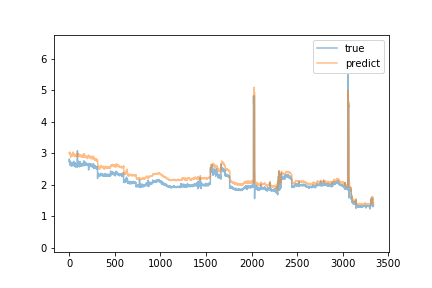

Values plotted in this chart, from the file beside it:
predict, true
3.013, 2.74
2.999, 2.82
2.998, 2.8
3.029, 2.71
3.037, 2.71
3, 2.74
2.992, 2.76
3.008, 2.74
3.007, 2.71
3.031, 2.69
2.974, 2.7
2.997, 2.7
2.999, 2.62
2.976, 2.64
2.956, 2.62
2.94, 2.69
2.89, 2.66
2.923, 2.63
2.883, 2.7
2.9, 2.64
2.902, 2.6
2.926, 2.72
2.915, 2.69
2.949, 2.64
2.911, 2.68
2.922, 2.64
2.915, 2.64
2.937, 2.64
2.98, 2.6
2.944, 2.6
2.952, 2.69
2.95, 2.63
2.952, 2.64
2.943, 2.69
2.943, 2.7
2.915, 2.68
2.927, 2.66
2.983, 2.61
2.943, 2.69
2.97, 2.67
3.001, 2.67
3, 2.7
3.003, 2.69
3.045, 2.71
2.972, 2.62
2.96, 2.67
2.982, 2.66
2.941, 2.71
2.985, 2.71
2.993, 2.75
2.99, 2.67
2.98, 2.67
2.98, 2.63
2.934, 2.66
2.967, 2.69
2.976, 2.64
2.959, 2.59
2.909, 2.58
2.942, 2.6
2.913, 2.62
... 3,279 more rows
